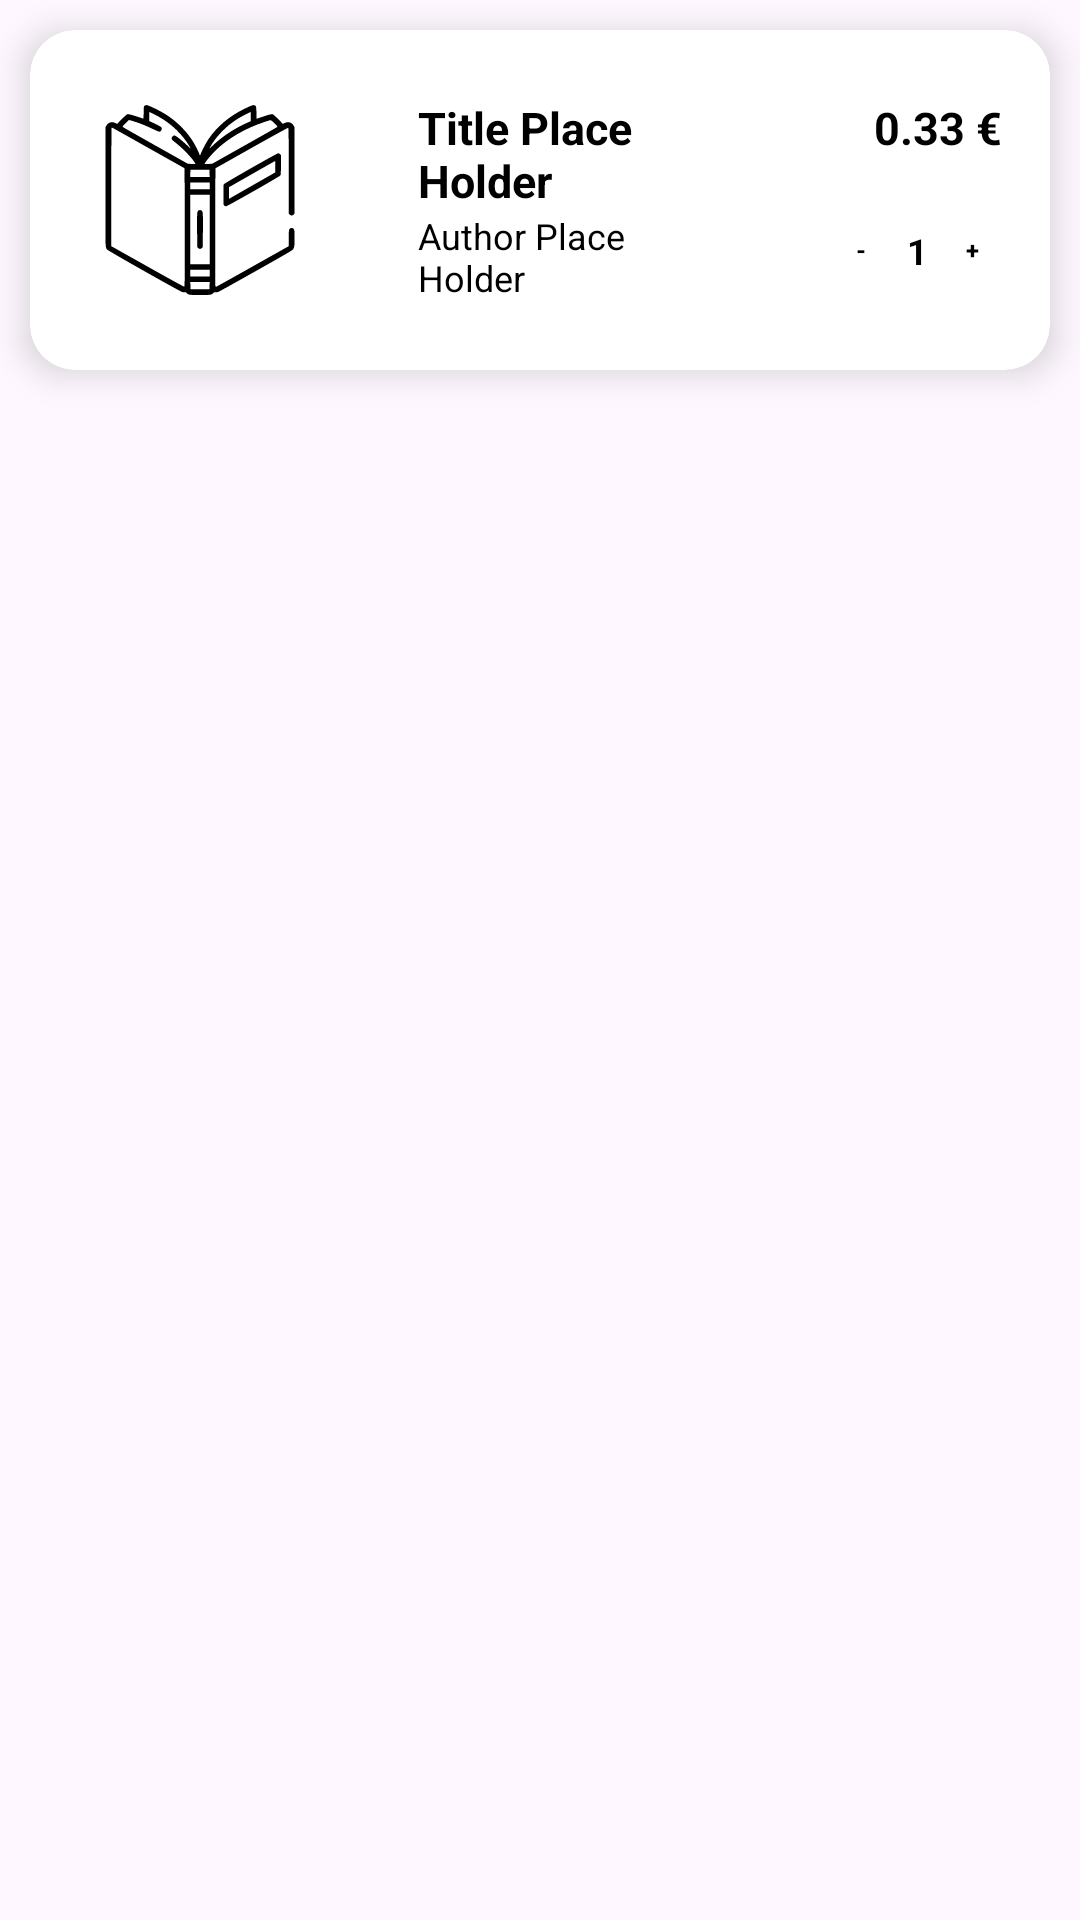

Write the Android layout XML for this screen, with the resource values it uses.
<!-- AndroidManifest.xml: application theme Theme.PaperWings -->
<!-- res/layout/card_cell_cart.xml -->
<?xml version="1.0" encoding="utf-8"?>
<LinearLayout xmlns:android="http://schemas.android.com/apk/res/android"
    xmlns:app="http://schemas.android.com/apk/res-auto"
    android:orientation="vertical"
    android:layout_width="match_parent"
    android:layout_height="wrap_content">


    <androidx.cardview.widget.CardView
        android:id="@+id/cardviewCart"
        android:layout_width="match_parent"
        android:layout_height="wrap_content"
        app:cardCornerRadius="15dp"
        android:layout_margin="10dp"
        android:clickable="true"
        app:cardElevation="7dp">

        <LinearLayout
            android:layout_width="match_parent"
            android:layout_height="wrap_content"
            android:orientation="horizontal">

            <ImageView
                android:id="@+id/ivCoverCart"
                android:layout_width="0dp"
                android:layout_height="match_parent"
                android:layout_weight="1"
                android:src="@drawable/ic_book_cover"
                android:adjustViewBounds="true"
                android:padding="25sp"
                android:contentDescription="@string/cover"/>

            <LinearLayout
                android:layout_width="0dp"
                android:layout_height="match_parent"
                android:layout_weight="2"
                android:orientation="vertical"
                android:gravity="center_vertical"
                android:padding="16dp">

                <LinearLayout
                    android:layout_width="match_parent"
                    android:layout_height="wrap_content"
                    android:orientation="horizontal">

                    <TextView
                        android:id="@+id/tvTitleCart"
                        android:layout_width="0dp"
                        android:layout_height="wrap_content"
                        android:layout_weight="1"
                        android:text="@string/title_place_holder"
                        android:textColor="@color/black"
                        android:textSize="15sp"
                        android:lines="2"
                        android:textStyle="bold"
                        android:gravity="start|center_vertical"/>

                    <TextView
                        android:id="@+id/tvPriceCart"
                        android:layout_width="0dp"
                        android:layout_height="wrap_content"
                        android:layout_weight="1"
                        android:text="0.33 €"
                        android:textColor="@color/black"
                        android:textSize="15sp"
                        android:lines="1"
                        android:textStyle="bold"
                        android:gravity="end|center_vertical"/>
                </LinearLayout>

                <LinearLayout
                    android:layout_width="match_parent"
                    android:layout_height="wrap_content"
                    android:orientation="horizontal">

                    <TextView
                        android:id="@+id/tvAuthorCart"
                        android:layout_width="0dp"
                        android:layout_height="wrap_content"
                        android:layout_weight="1"
                        android:text="@string/author_place_holder"
                        android:textColor="@color/black"
                        android:textSize="12sp"
                        android:lines="2"
                        android:gravity="start|center_vertical"/>

                    <LinearLayout
                        android:layout_width="0dp"
                        android:layout_height="wrap_content"
                        android:layout_weight="1"
                        android:orientation="horizontal"
                        android:gravity="end|center_vertical">

                        <Button
                            android:id="@+id/btnSubstractBookCart"
                            android:layout_width="20dp"
                            android:layout_height="20dp"
                            android:background="@drawable/custom_round_button"
                            android:backgroundTint="@android:color/transparent"
                            android:text="-"
                            android:textColor="@color/black"
                            android:textSize="8sp"
                            android:textStyle="bold"
                            app:cornerRadius="500dp" />

                        <TextView
                            android:id="@+id/tvQuantityCart"
                            android:layout_width="wrap_content"
                            android:layout_height="wrap_content"
                            android:gravity="center"
                            android:text="1"
                            android:textColor="@color/black"
                            android:textSize="12sp"
                            android:lines="1"
                            android:textStyle="bold"
                            android:singleLine="true"
                            android:padding="5dp"/>

                        <Button
                            android:id="@+id/btnAddBookCart"
                            android:layout_width="20dp"
                            android:layout_height="20dp"
                            android:background="@drawable/custom_round_button"
                            android:backgroundTint="@android:color/transparent"
                            android:text="+"
                            android:textColor="@color/black"
                            android:textSize="8sp"
                            android:textStyle="bold"
                            app:cornerRadius="500dp" />


                    </LinearLayout>
                </LinearLayout>
            </LinearLayout>

        </LinearLayout>

    </androidx.cardview.widget.CardView>

</LinearLayout>
<!-- resources referenced by this layout -->
<resources>
  <color name="black">#FF000000</color>
  <!-- drawable custom_round_button (drawable) -->
  <?xml version="1.0" encoding="utf-8"?>
  <shape xmlns:android="http://schemas.android.com/apk/res/android"
      android:shape="rectangle">
  
      <stroke
          android:width="1dp"
          android:color="@color/brown_background"/>
  
      <corners
          android:radius="500dp"/>
  
      <solid
          android:color="@color/transparent" />
      
  
  </shape>
  <!-- drawable ic_book_cover: vector/xml drawable (drawable, 3925 chars, omitted) -->
  <string name="author_place_holder">Author Place Holder</string>
  <string name="cover">Cover</string>
  <string name="title_place_holder">Title Place Holder</string>
  <style name="Theme.PaperWings" parent="Base.Theme.PaperWings" />
  <color name="brown_background">#C88769</color>
  <color name="transparent">#00FFFFFF</color>
  <style name="Base.Theme.PaperWings" parent="Theme.Material3.Light.NoActionBar">
          
          
          <item name="colorPrimary">@color/brown_background</item>
          <item name="colorSecondary">@color/brown_background1</item>
      </style>
  <color name="brown_background1">#E39976</color>
</resources>
